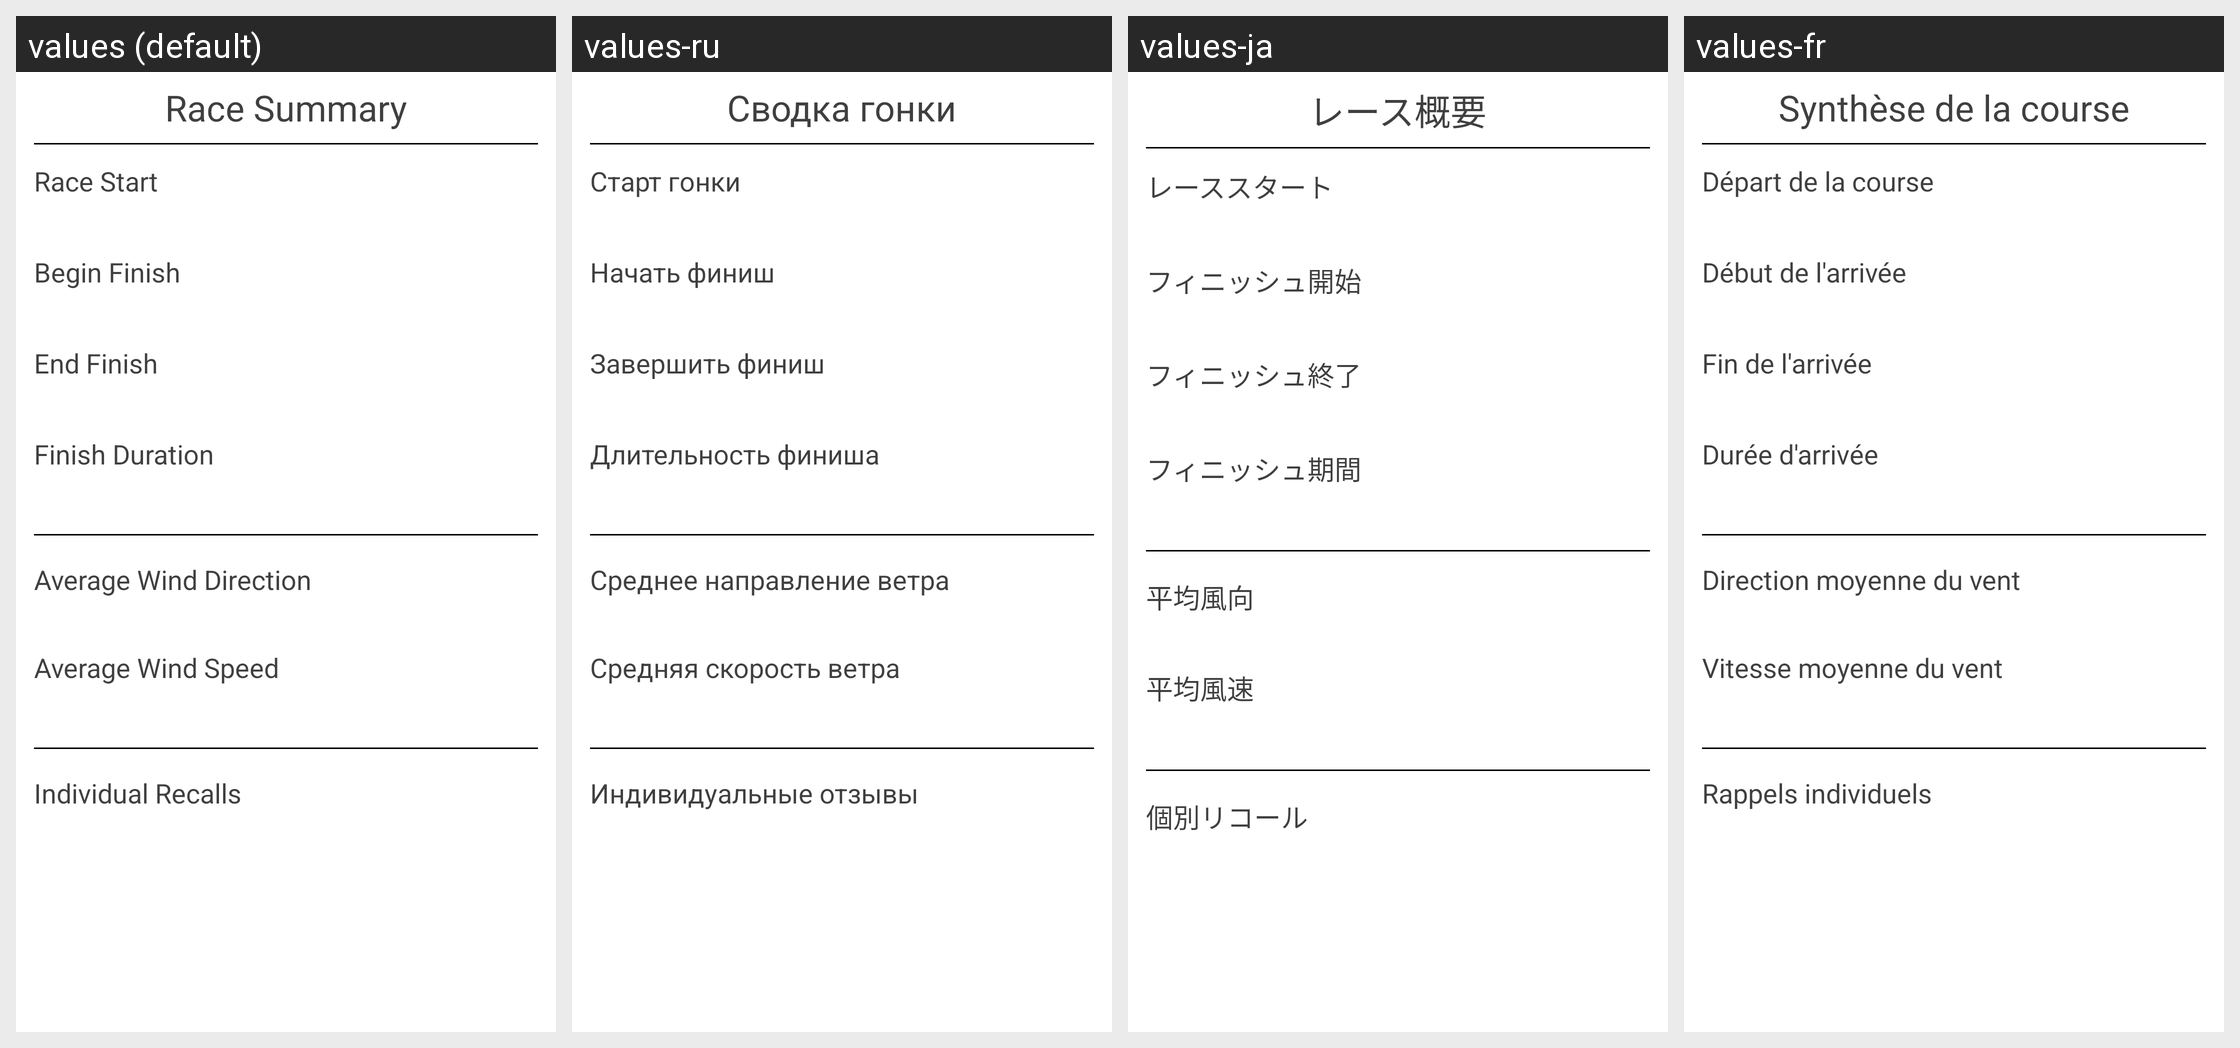

The Android screen above is rendered under several locales of the same app. Produce the string resources it draws, with the default and per-locale values.
Android screen res/layout/race_summary_large_font.xml rendered under 4 locales, left to right: values (default), values-ru, values-ja, values-fr. Device: Nexus 5 (rendered at 1080×1920; each locale shown at half size, 540×960, under a caption strip naming it); theme AppTheme.
Other locales in the repository, not shown: values-cs, values-da, values-de, values-en, values-es, values-it, values-pt, values-sl, values-zh.
Strings drawn on this screen, with the default value and each locale's value (text and hints the layout hard-codes, and strings that could not be matched under every locale, appear in the picture but are not listed):

race_summary_title
  values: Race Summary
  values-ru: Сводка гонки
  values-ja: レース概要
  values-fr: Synthèse de la course

race_summary_start
  values: Race Start
  values-ru: Старт гонки
  values-ja: レーススタート
  values-fr: Départ de la course

race_summary_finish_begin
  values: Begin Finish
  values-ru: Начать финиш
  values-ja: フィニッシュ開始
  values-fr: Début de l'arrivée

race_summary_finish_end
  values: End Finish
  values-ru: Завершить финиш
  values-ja: フィニッシュ終了
  values-fr: Fin de l'arrivée

race_summary_finish_duration
  values: Finish Duration
  values-ru: Длительность финиша
  values-ja: フィニッシュ期間
  values-fr: Durée d'arrivée

race_summary_wind_direction
  values: Average Wind Direction
  values-ru: Среднее направление ветра
  values-ja: 平均風向
  values-fr: Direction moyenne du vent

race_summary_wind_speed
  values: Average Wind Speed
  values-ru: Средняя скорость ветра
  values-ja: 平均風速
  values-fr: Vitesse moyenne du vent

race_summary_individual_recalls
  values: Individual Recalls
  values-ru: Индивидуальные отзывы
  values-ja: 個別リコール
  values-fr: Rappels individuels
